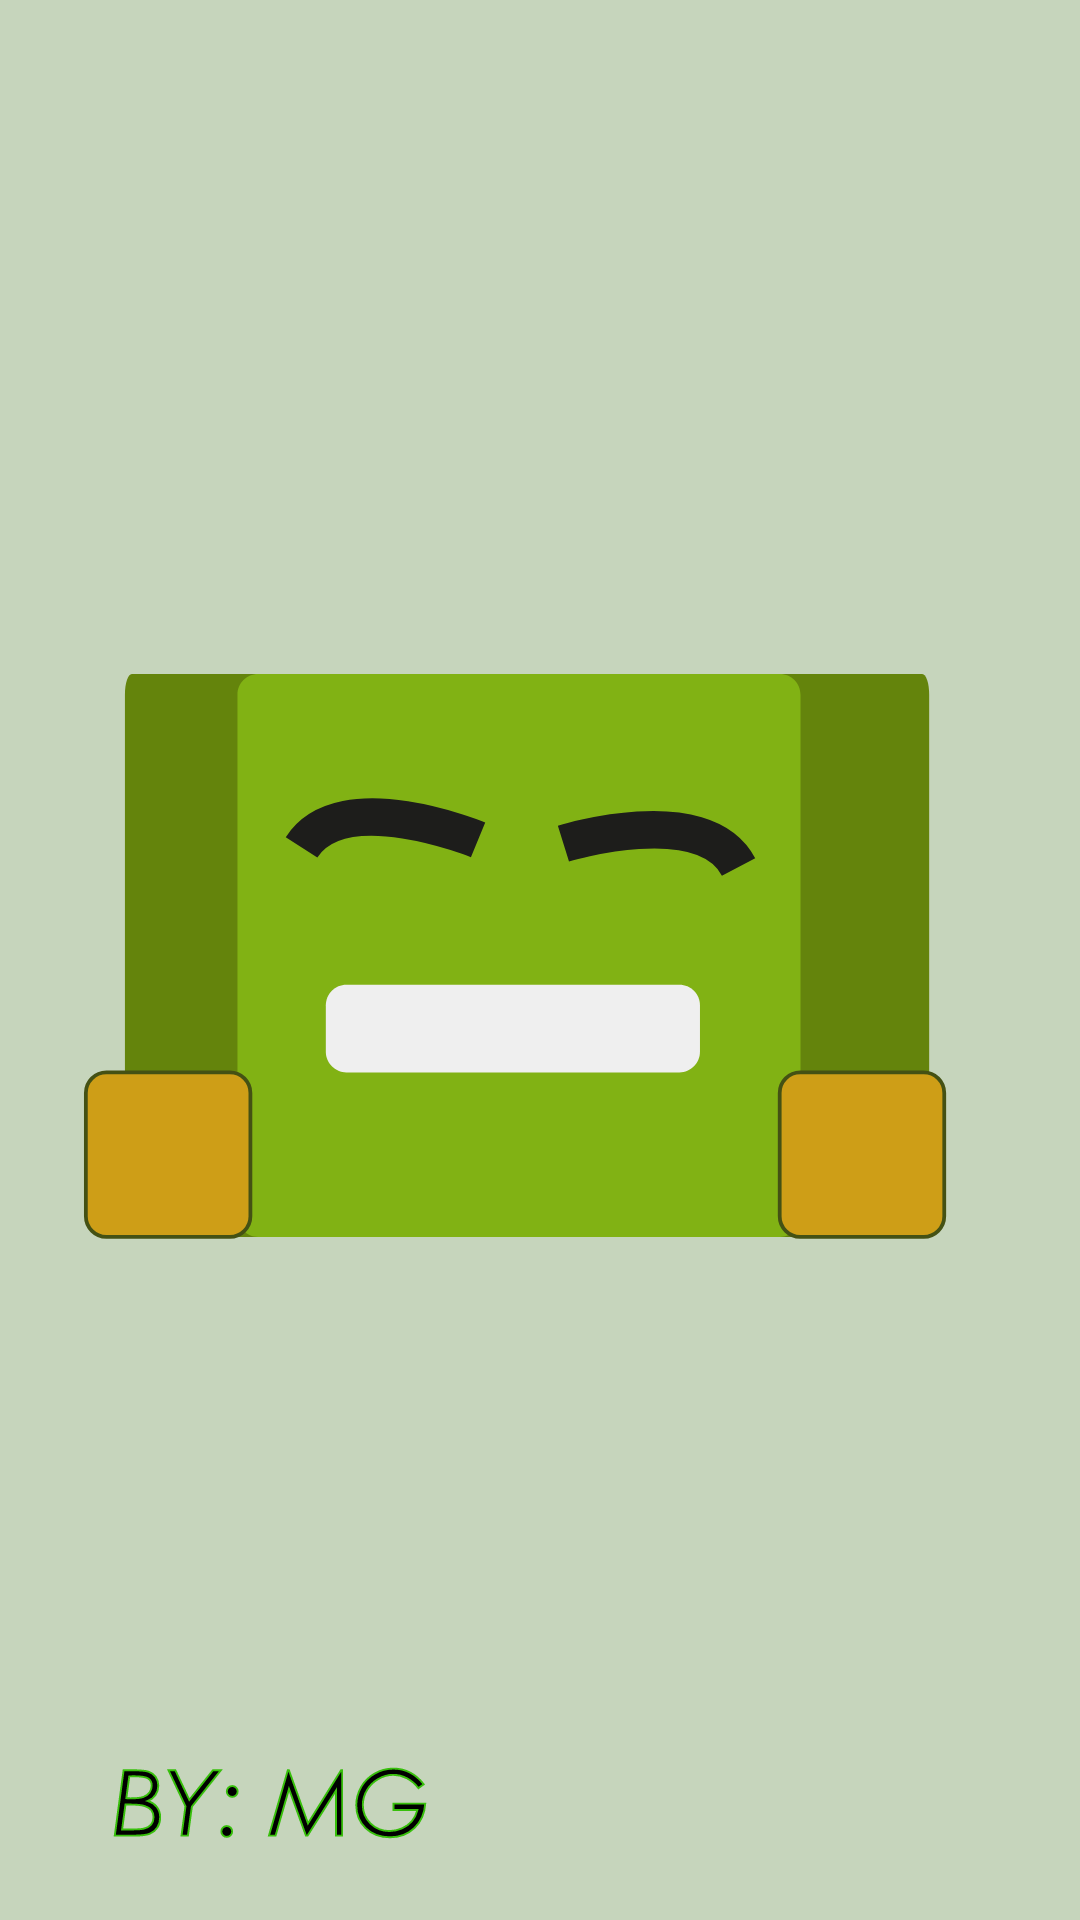

Write the Android layout XML for this screen, with the resource values it uses.
<!-- AndroidManifest.xml: application theme Theme.CSFV -->
<!-- res/layout/activity_splash.xml -->
<?xml version="1.0" encoding="utf-8"?>
<RelativeLayout xmlns:android="http://schemas.android.com/apk/res/android"
    xmlns:app="http://schemas.android.com/apk/res-auto"
    xmlns:tools="http://schemas.android.com/tools"
    android:layout_width="match_parent"
    android:layout_height="match_parent"
    tools:context=".Splash_Activity">

    <ImageView
        android:id="@+id/imageView7"
        android:layout_width="697dp"
        android:layout_height="361dp"
        android:layout_alignParentStart="true"
        android:layout_alignParentLeft="true"
        android:layout_alignParentTop="true"
        android:layout_alignParentEnd="true"
        android:layout_alignParentRight="true"
        android:layout_alignParentBottom="true"
        android:layout_marginStart="10dp"
        android:layout_marginLeft="10dp"
        android:layout_marginTop="23dp"
        android:layout_marginEnd="23dp"
        android:layout_marginRight="23dp"
        android:layout_marginBottom="26dp"
        app:srcCompat="@drawable/ic_stop2wof"
        tools:ignore="VectorDrawableCompat" />

    <ImageView
        android:id="@+id/imageView8"
        android:layout_width="117dp"
        android:layout_height="43dp"
        android:layout_alignParentStart="true"
        android:layout_alignParentLeft="true"
        android:layout_alignParentBottom="true"
        android:layout_marginStart="30dp"
        android:layout_marginLeft="30dp"
        android:layout_marginBottom="18dp"
        app:srcCompat="@drawable/ic_y"
        tools:ignore="VectorDrawableCompat" />

    <TextView
        android:id="@+id/textView8"
        android:layout_width="wrap_content"
        android:layout_height="wrap_content" />

</RelativeLayout>
<!-- resources referenced by this layout -->
<resources>
  <!-- drawable ic_stop2wof: vector/xml drawable (drawable, 2303 chars, omitted) -->
  <!-- drawable ic_y: vector/xml drawable (drawable, 3117 chars, omitted) -->
  <style name="Theme.CSFV" parent="Theme.MaterialComponents.DayNight.NoActionBar">
          
          <item name="colorPrimary">@color/purple_500</item>
          <item name="colorPrimaryVariant">@color/purple_700</item>
          <item name="colorOnPrimary">@color/white</item>
          
          <item name="colorSecondary">@color/teal_200</item>
          <item name="colorSecondaryVariant">@color/teal_700</item>
          <item name="colorOnSecondary">@color/black</item>
          
          <item name="android:statusBarColor" tools:targetApi="l">?attr/colorPrimaryVariant</item>
          <item name="background">@color/background</item>
          <item name="android:windowBackground">@drawable/splash_background</item>
          
      </style>
  <color name="purple_500">#FF6200EE</color>
  <color name="purple_700">#FF3700B3</color>
  <color name="white">#FFFFFFFF</color>
  <color name="teal_200">#FF03DAC5</color>
  <color name="teal_700">#FF018786</color>
  <color name="black">#FF000000</color>
  <color name="background">#D9E6CA</color>
  <!-- drawable splash_background (drawable) -->
  <?xml version="1.0" encoding="utf-8"?>
  <layer-list xmlns:android="http://schemas.android.com/apk/res/android">
      <item android:drawable="@color/s"/>
  </layer-list>
  <color name="s">#C6D5BC</color>
</resources>
